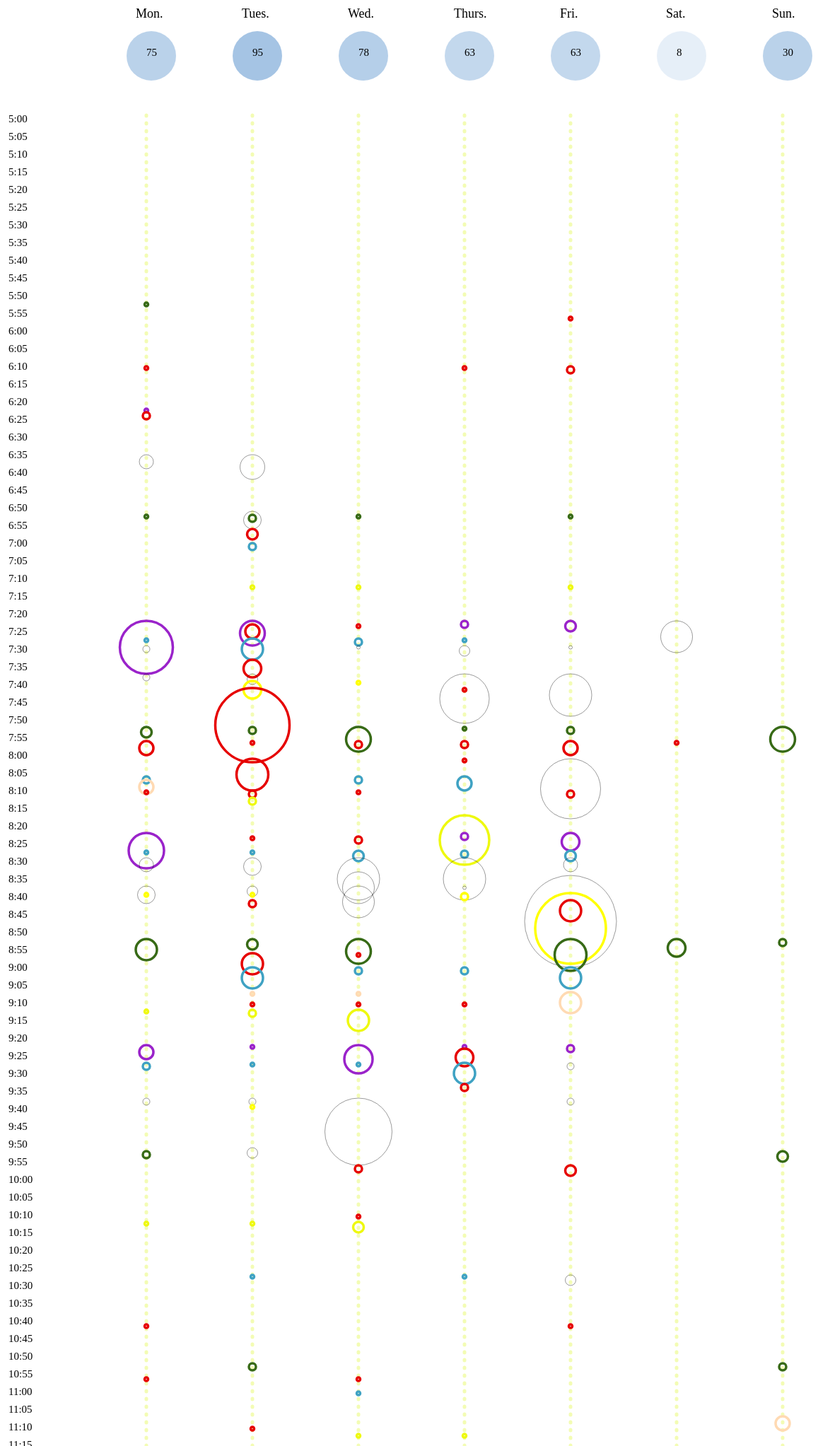
D3 v3 page, settled after 480 driven frames (8 s of simulated time); the page loaded 1 data file(s).


var numDays=7;
var delaytimes=[];
var lStation=[];

var minformat=d3.time.format("%H:%M:%S");
var weekdayformat=d3.time.format("%Y/%m/%d");
var svgheight =6000;
var csvdata=null;
var interval=150;
var days=["Mon.","Tues.","Wed.","Thurs.","Fri.","Sat.","Sun."];
var count=[0,0,0,0,0,0,0];
var totaltrain=[267,260,259,260,259,79,107];   //the total departures include non-delay.

delaytimes.push("Delays:");
d3.csv("output.csv")
	.row(function(d){
		var temp=d.Destination;
		lStation.push(temp);
		return {
		weekday: weekdayformat.parse(d.Date).getDay(),
		hours: minformat.parse(d.Time).getHours(),
		mins:  minformat.parse(d.Time).getMinutes(),
		delay: +d.Delay,
		destination: temp
	};
	}).get(function(error,rows){
		csvdata=rows;
		drawing();
	});

function drawing(){
	var res = counting(lStation);
	res.sort(function(a,b){
		return b[0]-a[0];
	})                  
	var headline=drawHead();
	drawBody(res);
	fillhead(headline);
}

function counting(lStation)   //return list with [delaytime:destination stations]
{
	var temp="";
	var uniqueStations=[];
	var delaycounter=[];
	var res=[];
	lStation.sort();
	for (var i =0;i<lStation.length;i++){
		if(lStation[i]!==temp){
			uniqueStations.push(lStation[i]);
			delaycounter.push(1);
		}
		else {
			delaycounter[delaycounter.length-1]++;
		}
		temp=lStation[i];
	}
	for (var i =0;i<delaycounter.length;i++){
		res.push([delaycounter[i],uniqueStations[i]]);
	}
	return res;

}

function drawHead()
{

	var weekdayline = d3.select("#thead").append("svg").attr("width", "100%").attr("height",30);
	var header = d3.select("#thead").append("svg");
	var headright=header.attr("width", "100%").attr("height",80);
	var daynames=weekdayline.selectAll("text")
	.data(days)
	.enter()
	.append("text")
	.text(function(d){
		return d;
	})
	.attr("x",function(d,i){
		return (i*interval)+185;
	})
	.attr("y",20)
	.attr("font-size","18");



	var headrest=headright.selectAll("circle")
	.data(days)
	.enter()
	.append("circle")
	.attr(
		"cx", function(d,i){
			return (i*interval)+207;
		})
	.attr("cy",40)
	.attr("r",35)
	.attr("fill","rgba(0,89,179,0)");
	return headright;
}

function fillhead(headright){

	 var render=headright.selectAll("circle")   //update the opacity via "delays/all_departures"
	 .data(totaltrain)
	 .transition()
	 .duration(10000)
	 .attr("fill",function(d,i){
	 	opacity=count[i]/totaltrain[i];
	 	return("rgba(0,89,179,"+String(opacity)+")");
	 })

	 var showdelaytimes=headright.selectAll("text")
	.data(count)
	.enter()
	.append("text")
	.attr(
		"x", function(d,i){
			console.log(d);
			return ((i)*interval)+200;
		})
	.attr("y",40)
	.attr("font-size","15")
	.text(function(d){
		return d;
	});
}

function drawBody(res){
	var timeset=[];
	var svg= d3.select("#tbody").append("svg").attr("width", numDays*interval+100).attr("height",svgheight);
	printtime();
	printLine();
	printDelays(res);


function printtime(){
	for (var i=0;i<229;i++){
		var tempH,tempM;
		tempM=5*(i%12);
		if(tempM==5)
		{
			tempM="05";
		}
		else if(tempM==0)
		{
			tempM="00";
		}
		tempH=5+Math.floor(i/12);
		timeset.push(tempH+":"+tempM);
	}
	var timelist=svg.selectAll("text")
		.data(timeset)
		.enter()
		.append("text")
		.text(function(d){
			return d;
		})
		.attr("x", 5)
		.attr("y",function(d,i){
			return i*5*5+50;   //The interval is 5mins, and each single mintue take 5 px.
								//puls a margin with 50px.  
		})
		.attr("font-size","15");
}
 
function printLine(){      //print verticle dash line help visualy align circles
	var lines=svg.selectAll("line")
	.data(days)
	.enter()
	.append("line")
	.attr(
		"x1", function(d,i){
			return (i*interval)+200;
		})
	.attr(
		"x2", function(d,i){
			return (i*interval)+200;
		})
	.attr("y1",40)
	.attr("y2",6000)
	.attr("stroke","rgb(243, 252, 180)")
	.attr("stroke-width",5)
	.attr("stroke-linecap","round")
	.attr("stroke-dasharray","1, 10");
}

function printDelays(res){
	var zoomrate=5;
	var colors=["#e60000","#3FA2C3","#376a16","#9A23CA","#EEF90F","#ffff00","#ffdab3"];
	//orange,lightblue, green, purple,light yellow,pink;

	var lines=svg.selectAll("circle")
	.data(csvdata)
	.enter()
	.append("circle")
	.attr("cx",function(d){
			var wd=d.weekday;
			wd=(wd+6)%7;  //Monday to Sunday == 0 to 7
			count[wd]++; 	 
			return (wd*interval)+200;
	})
	.attr("cy",function(d){  
	    var ytop=zoomrate*(d.mins+(d.hours-5)*60); // we have (24-5)*60 =1140 total minutes.
							 			 //each minute take 5 px. so  total height is close to 6000.
							  			//"5" is the zoom rate.
		var y=ytop+d.delay*0.5*zoomrate+50;
		return  y;
	})
	.attr("r",function(d){
		return (d.delay)*zoomrate*0.5;  
	})
	.style("stroke",function(d){
			for (var i=0;i<colors.length;i++){  
				if(d.destination==res[i][1]) { //if it is one of top six most delayed stations
					return colors[i];     //print a special color
				}
			}
			return "black";
	})
	.style("stroke-width",function(d){
			for (var i=0;i<colors.length;i++){
				if(d.destination==res[i][1]) {   //if it is one of top six most delayed stations
					return 3.5;					//emphsize its broder
				}
			}
			return 0.4
	})
	.style("fill","rgba(240, 243, 244,0.01)")
	.append("svg:title")
	.text(function(d){
		var tempmin=d.mins;
		if (Number(d.mins)<10)    //change time like "21:6" to "21:06"
			tempmin="0"+tempmin;
		return "Destination: "+d.destination+'\n'+
			   "Scheduled: "+d.hours+":" +tempmin+'\n'+
			   "Delay: "+d.delay+ " mins";
	});
}
}



### data: output.csv
Day, Date, Time, DateTime, Destination, Delay, Canceled
Sunday, 2016/4/3, 7:51:00, 2016/4/3 7:51, Arlon, 7, No
Sunday, 2016/4/3, 8:51:00, 2016/4/3 8:51, Arlon, 2, No
Sunday, 2016/4/3, 9:51:00, 2016/4/3 9:51, Arlon, 3, No
Sunday, 2016/4/3, 10:51:00, 2016/4/3 10:51, Arlon, 2, No
Sunday, 2016/4/3, 11:06:00, 2016/4/3 11:06, Ottignies, 4, No
Sunday, 2016/4/3, 11:21:00, 2016/4/3 11:21, Dinant, 2, No
Sunday, 2016/4/3, 12:51:00, 2016/4/3 12:51, Arlon, 4, No
Sunday, 2016/4/3, 14:21:00, 2016/4/3 14:21, Dinant, 1, No
Sunday, 2016/4/3, 14:51:00, 2016/4/3 14:51, Arlon, 4, No
Sunday, 2016/4/3, 15:06:00, 2016/4/3 15:06, Ottignies, 3, No
Sunday, 2016/4/3, 15:51:00, 2016/4/3 15:51, Arlon, 2, No
Sunday, 2016/4/3, 16:21:00, 2016/4/3 16:21, Dinant, 4, No
Sunday, 2016/4/3, 16:51:00, 2016/4/3 16:51, Arlon, 2, No
Sunday, 2016/4/3, 17:06:00, 2016/4/3 17:06, Ottignies, 1, No
Sunday, 2016/4/3, 17:21:00, 2016/4/3 17:21, Dinant, 4, No
Sunday, 2016/4/3, 17:51:00, 2016/4/3 17:51, Arlon, 1, No
Sunday, 2016/4/3, 18:21:00, 2016/4/3 18:21, Dinant, 3, No
Sunday, 2016/4/3, 19:06:00, 2016/4/3 19:06, Ottignies, 16, No
Sunday, 2016/4/3, 19:21:00, 2016/4/3 19:21, Dinant, 2, No
Sunday, 2016/4/3, 19:39:00, 2016/4/3 19:39, Brussel-Zuid / Bruxelles-Midi, 13, No
Sunday, 2016/4/3, 19:51:00, 2016/4/3 19:51, Arlon, 1, No
Sunday, 2016/4/3, 20:06:00, 2016/4/3 20:06, Ottignies, 1, No
Sunday, 2016/4/3, 20:21:00, 2016/4/3 20:21, Dinant, 1, No
Sunday, 2016/4/3, 20:51:00, 2016/4/3 20:51, Arlon, 8, No
Sunday, 2016/4/3, 21:21:00, 2016/4/3 21:21, Dinant, 6, No
Sunday, 2016/4/3, 21:55:00, 2016/4/3 21:55, Brussel-Zuid / Bruxelles-Midi, 1, No
Sunday, 2016/4/3, 22:06:00, 2016/4/3 22:06, Ottignies, 2, No
Sunday, 2016/4/3, 22:21:00, 2016/4/3 22:21, Namur, 2, No
Sunday, 2016/4/3, 23:06:00, 2016/4/3 23:06, Ottignies, 1, No
Sunday, 2016/4/3, 23:51:00, 2016/4/3 23:51, Namur, 2, No
Monday, 2016/4/4, 5:51:00, 2016/4/4 5:51, Arlon, 1, No
Monday, 2016/4/4, 6:09:00, 2016/4/4 6:09, Brussel-Zuid / Bruxelles-Midi, 1, No
Monday, 2016/4/4, 6:21:00, 2016/4/4 6:21, Liege-Palais, 1, No
Monday, 2016/4/4, 6:22:00, 2016/4/4 6:22, Brussel-Zuid / Bruxelles-Midi, 2, No
Monday, 2016/4/4, 6:34:00, 2016/4/4 6:34, Dinant, 4, No
Monday, 2016/4/4, 6:51:00, 2016/4/4 6:51, Arlon, 1, No
Monday, 2016/4/4, 7:26:00, 2016/4/4 7:26, Schaarbeek / Schaerbeek, 1, No
Monday, 2016/4/4, 7:28:00, 2016/4/4 7:28, Braine-L Alleud, 2, No
Monday, 2016/4/4, 7:21:00, 2016/4/4 7:21, Liege-Palais, 15, No
Monday, 2016/4/4, 7:36:00, 2016/4/4 7:36, Aalst, 2, No
Monday, 2016/4/4, 7:51:00, 2016/4/4 7:51, Arlon, 3, No
Monday, 2016/4/4, 7:55:00, 2016/4/4 7:55, Brussel-Zuid / Bruxelles-Midi, 4, No
Monday, 2016/4/4, 8:05:00, 2016/4/4 8:05, Schaarbeek / Schaerbeek, 2, No
Monday, 2016/4/4, 8:06:00, 2016/4/4 8:06, Ottignies, 4, No
Monday, 2016/4/4, 8:09:00, 2016/4/4 8:09, Brussel-Zuid / Bruxelles-Midi, 1, No
Monday, 2016/4/4, 8:21:00, 2016/4/4 8:21, Liege-Palais, 10, No
Monday, 2016/4/4, 8:26:00, 2016/4/4 8:26, Schaarbeek / Schaerbeek, 1, No
Monday, 2016/4/4, 8:28:00, 2016/4/4 8:28, Braine-L Alleud, 4, No
Monday, 2016/4/4, 8:36:00, 2016/4/4 8:36, Aalst, 5, No
Monday, 2016/4/4, 8:38:00, 2016/4/4 8:38, Louvain-La-Neuve-Univ., 1, No
Monday, 2016/4/4, 8:51:00, 2016/4/4 8:51, Arlon, 6, No
Monday, 2016/4/4, 9:11:00, 2016/4/4 9:11, Halle, 1, No
Monday, 2016/4/4, 9:21:00, 2016/4/4 9:21, Liege-Palais, 4, No
Monday, 2016/4/4, 9:26:00, 2016/4/4 9:26, Schaarbeek / Schaerbeek, 2, No
Monday, 2016/4/4, 9:36:00, 2016/4/4 9:36, Aalst, 2, No
Monday, 2016/4/4, 9:51:00, 2016/4/4 9:51, Arlon, 2, No
Monday, 2016/4/4, 10:11:00, 2016/4/4 10:11, Halle, 1, No
Monday, 2016/4/4, 10:40:00, 2016/4/4 10:40, Brussel-Zuid / Bruxelles-Midi, 1, No
Monday, 2016/4/4, 10:55:00, 2016/4/4 10:55, Brussel-Zuid / Bruxelles-Midi, 1, No
Monday, 2016/4/4, 11:21:00, 2016/4/4 11:21, Liege-Palais, 1, No
... 352 more rows